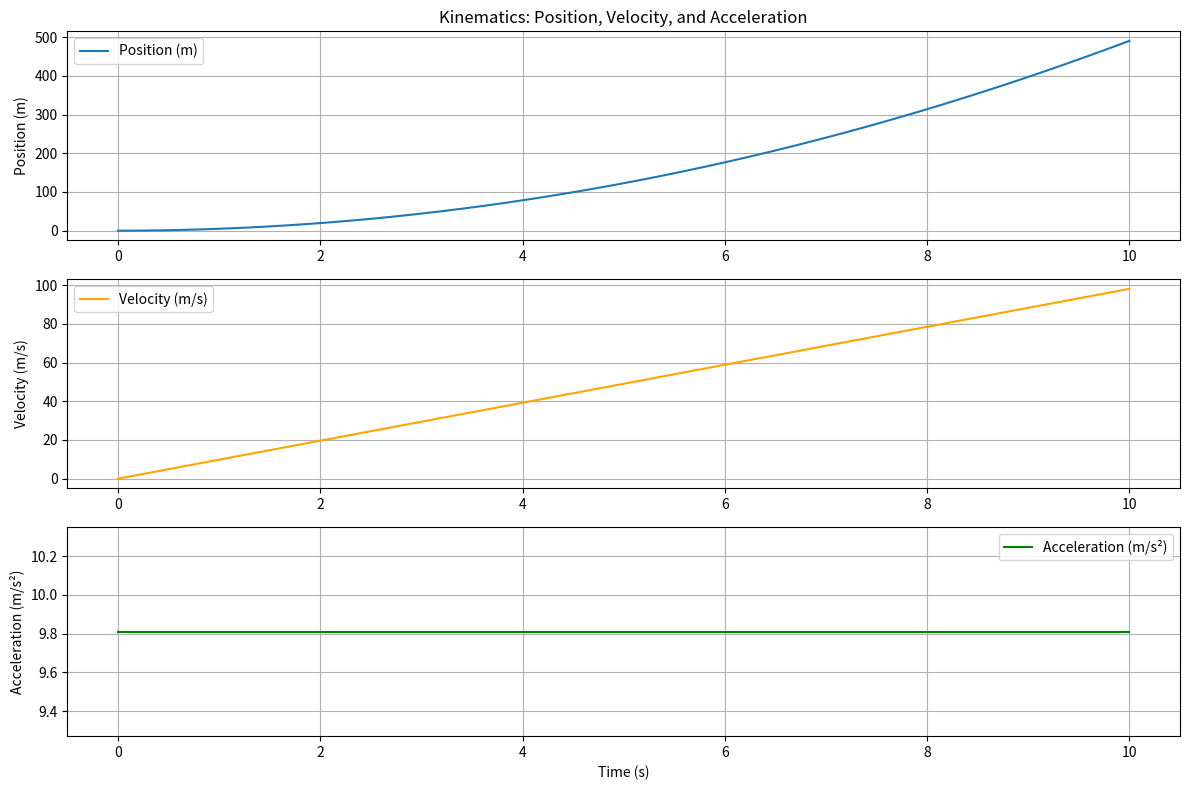
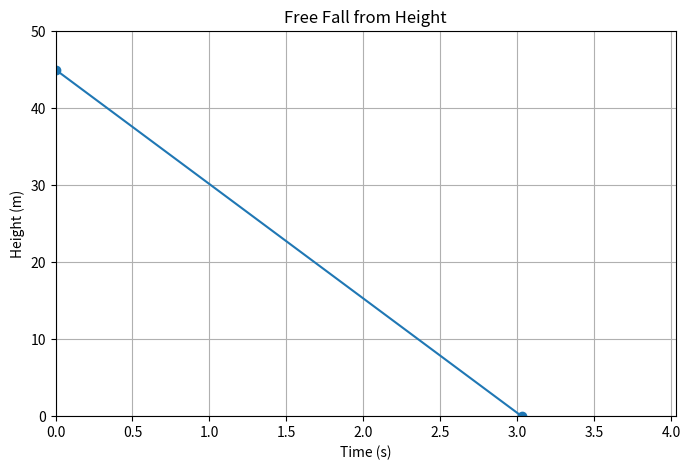

These charts were generated, in order, by the following Python code:
import numpy as np
import matplotlib.pyplot as plt

# =========================================================
# Fundamentals of physics - Newton's Laws of Motion
# =========================================================
# Kinematics and Dynamics of particles and rigid bodies
# =========================================================

# Displacement, Velocity, and Acceleration
def kinematics_example(x0=0, v0=0, a=9.81):
    #conditions
    t = np.linspace(0, 10, 100)  # time from 0 to 10 seconds
    x = x0 + v0*t + 0.5*a*t**2  # position as a function of time
    v = v0 + a*t  # velocity as a function of time
    a = np.full_like(t, a)  # constant acceleration
    # Plotting
    plt.figure(figsize=(12, 8))
    plt.subplot(3, 1, 1)
    plt.plot(t, x, label='Position (m)')
    plt.title('Kinematics: Position, Velocity, and Acceleration')
    plt.ylabel('Position (m)')
    plt.grid()
    plt.legend()
    plt.subplot(3, 1, 2)
    plt.plot(t, v, label='Velocity (m/s)', color='orange')
    plt.ylabel('Velocity (m/s)')
    plt.grid(True)
    plt.legend()
    plt.subplot(3, 1, 3)
    plt.plot(t, a, label='Acceleration (m/s²)', color='green')
    plt.xlabel('Time (s)')
    plt.ylabel('Acceleration (m/s²)')
    plt.grid(True)
    plt.legend()
    plt.tight_layout()
    plt.show()
    return(x, v, a)
kinematics_example()

# Velocity at given displacement ( v^2 relation)
def velocity_at_displacement(v0, a, x0, x):
    v = np.sqrt(v0**2 + 2*a*(x - x0))
    print(f"Velocity at displacement {x} m: {v} m/s")
    return v

# free fall example
def free_fall_example(h=45, g=9.81):
    t_fall = np.sqrt(2*h/g)
    v_impact = g * t_fall
    print(f"Time to fall from {h} m: {t_fall:.2f} s")
    print(f"Impact velocity: {v_impact:.2f} m/s")
    plt.figure(figsize=(8, 5))
    plt.plot([0, t_fall], [h, 0], marker='o')
    plt.title('Free Fall from Height')
    plt.xlabel('Time (s)')
    plt.ylabel('Height (m)')
    plt.ylim(0, h+5)
    plt.xlim(0, t_fall+1)
    plt.grid()
    plt.show()
    return t_fall, v_impact
free_fall_example()

# ========================================================
# Notes
# ========================================================

# Kinematics Equations:
# v = v0 + a*t
# x = x0 + v0*t + 0.5*a*t^2
# v^2 = v0^2 + 2*a*(x - x0)

# Free Fall:
# Special case of motion under constant acceleration due to gravity (g ≈ 9.81 m/s²)
# Time to fall from height h: t = sqrt(2*h/g)
# Impact velocity: v = g*t  

# average velocity = (initial velocity + final velocity) / 2
# average acceleration = (final velocity - initial velocity) / time
# 
# Dimensional Analysis:
# Ensures equations are dimensionally consistent (e.g., m/s² for acceleration)
# Vector Quantities:
# Displacement, velocity, and acceleration are vector quantities with both magnitude and direction
# Newton's Laws of Motion:
# 1. An object remains at rest or in uniform motion unless acted upon by a net external force.
# 2. The acceleration of an object is directly proportional to the net force acting on it and inversely proportional to its mass (F = m*a).
# 3. For every action, there is an equal and opposite reaction.
# Inertial Frames of Reference:
# Newton's laws hold true in inertial frames, which are either at rest or moving with constant velocity.
# Non-inertial Frames:
# In accelerating frames, fictitious forces (e.g., centrifugal force) may need to be considered.
# Rigid Body Dynamics:
# Extension of Newton's laws to systems of particles and rigid bodies, considering rotational motion and torque.
# Work-Energy Principle:
# The work done by forces on an object results in a change in its kinetic energy (Work-Energy Theorem).
# Conservation of Momentum:
# In the absence of external forces, the total momentum of a system remains constant.
# Impulse-Momentum Theorem:
# The change in momentum of an object is equal to the impulse applied to it (Impulse = Force * time).
# Friction and Air Resistance:
# Real-world applications often involve non-conservative forces like friction and drag, affecting motion.
# Projectile Motion:
# Motion under the influence of gravity, typically in a parabolic trajectory.
# Circular Motion:
# Motion along a circular path, involving centripetal acceleration directed towards the center of the circle.
# Harmonic Motion:
# Oscillatory motion, such as springs and pendulums, characterized by restoring forces proportional to displacement.
# D'Alembert's Principle:
# A reformulation of Newton's second law, useful for analyzing dynamic systems.
# Numerical Methods:
# Computational techniques (e.g., Euler's method, Runge-Kutta) for solving complex motion equations.
# Applications:
# Engineering, biomechanics, astrophysics, and various fields rely on Newtonian mechanics for analysis and design.
# Limitations:
# Newtonian mechanics is not applicable at very high speeds (relativity) or very small scales (quantum mechanics).